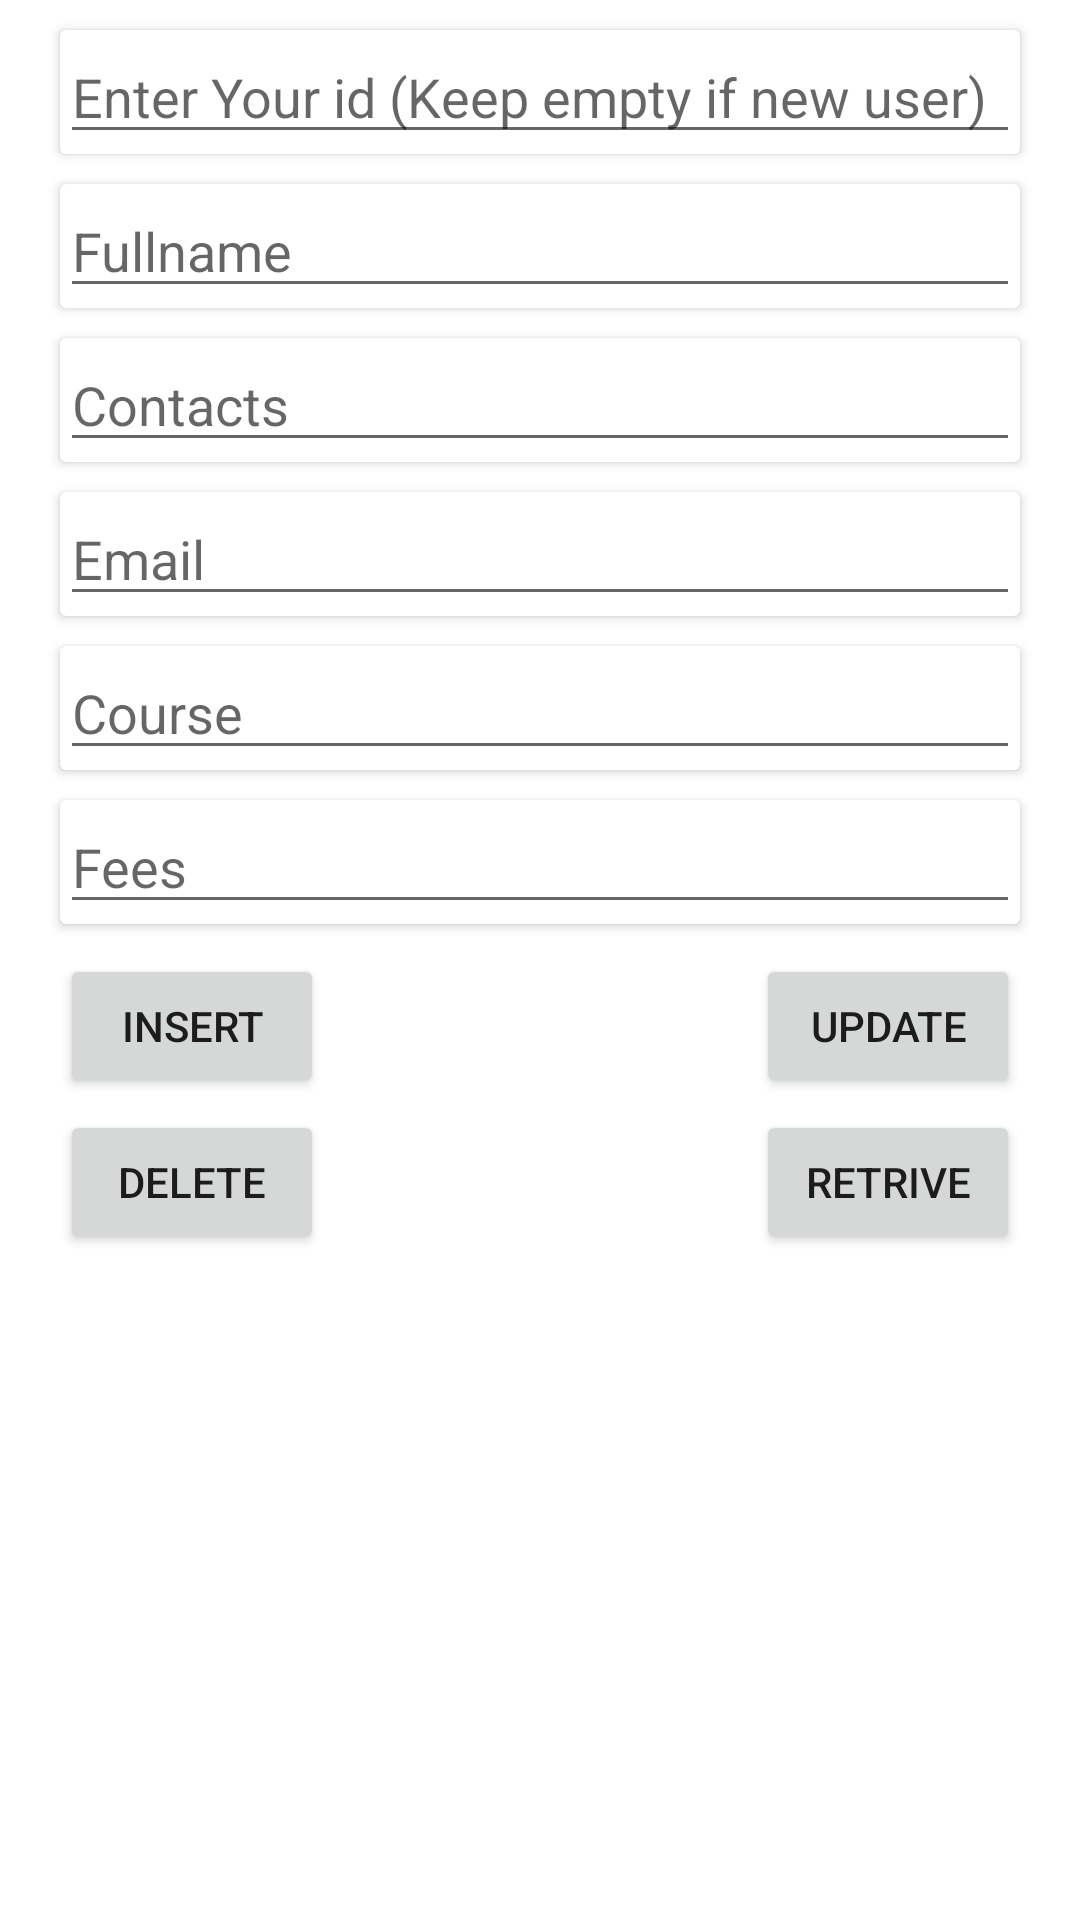

The Android layout XML behind this screen, and the referenced resources:
<!-- AndroidManifest.xml: application theme Theme.Shayari -->
<!-- res/layout/activity_database_task1.xml -->
<?xml version="1.0" encoding="utf-8"?>
<LinearLayout xmlns:android="http://schemas.android.com/apk/res/android"
    xmlns:tools="http://schemas.android.com/tools"
    android:layout_width="match_parent"
    android:layout_height="match_parent"
    android:orientation="vertical"
    tools:context=".activity.DatabaseTask1Activity">

    <LinearLayout
        android:layout_width="match_parent"
        android:layout_height="wrap_content"
        android:gravity="center"
        android:orientation="vertical">

        <androidx.cardview.widget.CardView
            android:layout_width="match_parent"
            android:layout_height="wrap_content"
            android:layout_marginStart="20dp"
            android:layout_marginTop="10dp"
            android:layout_marginEnd="20dp">

            <EditText
                android:id="@+id/id"
                android:layout_width="match_parent"
                android:layout_height="wrap_content"
                android:hint="@string/enter_your_id_keep_empty_if_new_user" />

        </androidx.cardview.widget.CardView>
        <androidx.cardview.widget.CardView
            android:layout_width="match_parent"
            android:layout_height="wrap_content"
            android:layout_marginStart="20dp"
            android:layout_marginTop="10dp"
            android:layout_marginEnd="20dp">

            <EditText
                android:id="@+id/fullname"
                android:layout_width="match_parent"
                android:layout_height="wrap_content"
                android:hint="Fullname" />

        </androidx.cardview.widget.CardView>

        <androidx.cardview.widget.CardView
            android:layout_width="match_parent"
            android:layout_height="wrap_content"
            android:layout_marginStart="20dp"
            android:layout_marginTop="10dp"
            android:layout_marginEnd="20dp">

            <EditText
                android:id="@+id/contacts"
                android:layout_width="match_parent"
                android:inputType="number"
                android:layout_height="wrap_content"
                android:hint="Contacts" />

        </androidx.cardview.widget.CardView>

        <androidx.cardview.widget.CardView
            android:layout_width="match_parent"
            android:layout_height="wrap_content"
            android:layout_marginStart="20dp"
            android:layout_marginTop="10dp"
            android:layout_marginEnd="20dp">

            <EditText
                android:id="@+id/email"
                android:layout_width="match_parent"
                android:inputType="textEmailAddress"
                android:layout_height="wrap_content"
                android:hint="Email" />

        </androidx.cardview.widget.CardView>

        <androidx.cardview.widget.CardView
            android:layout_width="match_parent"
            android:layout_height="wrap_content"
            android:layout_marginStart="20dp"
            android:layout_marginTop="10dp"
            android:layout_marginEnd="20dp">

            <EditText
                android:id="@+id/course"
                android:layout_width="match_parent"
                android:layout_height="wrap_content"
                android:hint="Course" />

        </androidx.cardview.widget.CardView>

        <androidx.cardview.widget.CardView
            android:layout_width="match_parent"
            android:layout_height="wrap_content"
            android:layout_marginStart="20dp"
            android:layout_marginTop="10dp"
            android:layout_marginEnd="20dp">

            <EditText
                android:id="@+id/fees"
                android:layout_width="match_parent"
                android:layout_height="wrap_content"
                android:hint="Fees" />

        </androidx.cardview.widget.CardView>

        <FrameLayout
            android:layout_width="match_parent"
            android:layout_height="100dp"
            android:layout_marginTop="10dp"
            android:layout_marginStart="20dp"
            android:layout_marginEnd="20dp">

            <Button
                android:id="@+id/insert"
                android:layout_width="wrap_content"
                android:layout_height="wrap_content"
                android:text="Insert"/>

            <Button
                android:id="@+id/update"
                android:layout_width="wrap_content"
                android:layout_height="wrap_content"
                android:text="Update"
                android:layout_gravity="right"/>


            <Button
                android:id="@+id/delete"
                android:layout_width="wrap_content"
                android:layout_height="wrap_content"
                android:layout_gravity="bottom"
                android:text="Delete"/>

            <Button
                android:id="@+id/retrive"
                android:layout_width="wrap_content"
                android:layout_height="wrap_content"
                android:text="Retrive"
                android:layout_gravity="bottom|right"/>

        </FrameLayout>

    </LinearLayout>

    <androidx.recyclerview.widget.RecyclerView
        android:id="@+id/recycle"
        android:layout_width="match_parent"
        android:layout_height="match_parent"
        android:layout_margin="15dp">

    </androidx.recyclerview.widget.RecyclerView>

</LinearLayout>
<!-- resources referenced by this layout -->
<resources>
  <string name="enter_your_id_keep_empty_if_new_user">Enter Your id (Keep empty if new user)</string>
  <style name="Theme.Shayari" parent="Theme.MaterialComponents.DayNight.NoActionBar">
          
          <item name="colorPrimary">@color/purple_500</item>
          <item name="colorPrimaryVariant">@color/purple_700</item>
          <item name="colorOnPrimary">@color/white</item>
          
          <item name="colorSecondary">@color/teal_200</item>
          <item name="colorSecondaryVariant">@color/teal_700</item>
          <item name="colorOnSecondary">@color/black</item>
          
          <item name="android:statusBarColor" tools:targetApi="l">?attr/colorPrimaryVariant</item>
          
      </style>
  <color name="purple_500">#FF6200EE</color>
  <color name="purple_700">#FF3700B3</color>
  <color name="white">#FFFFFFFF</color>
  <color name="teal_200">#FF03DAC5</color>
  <color name="teal_700">#FF018786</color>
  <color name="black">#FF000000</color>
</resources>
